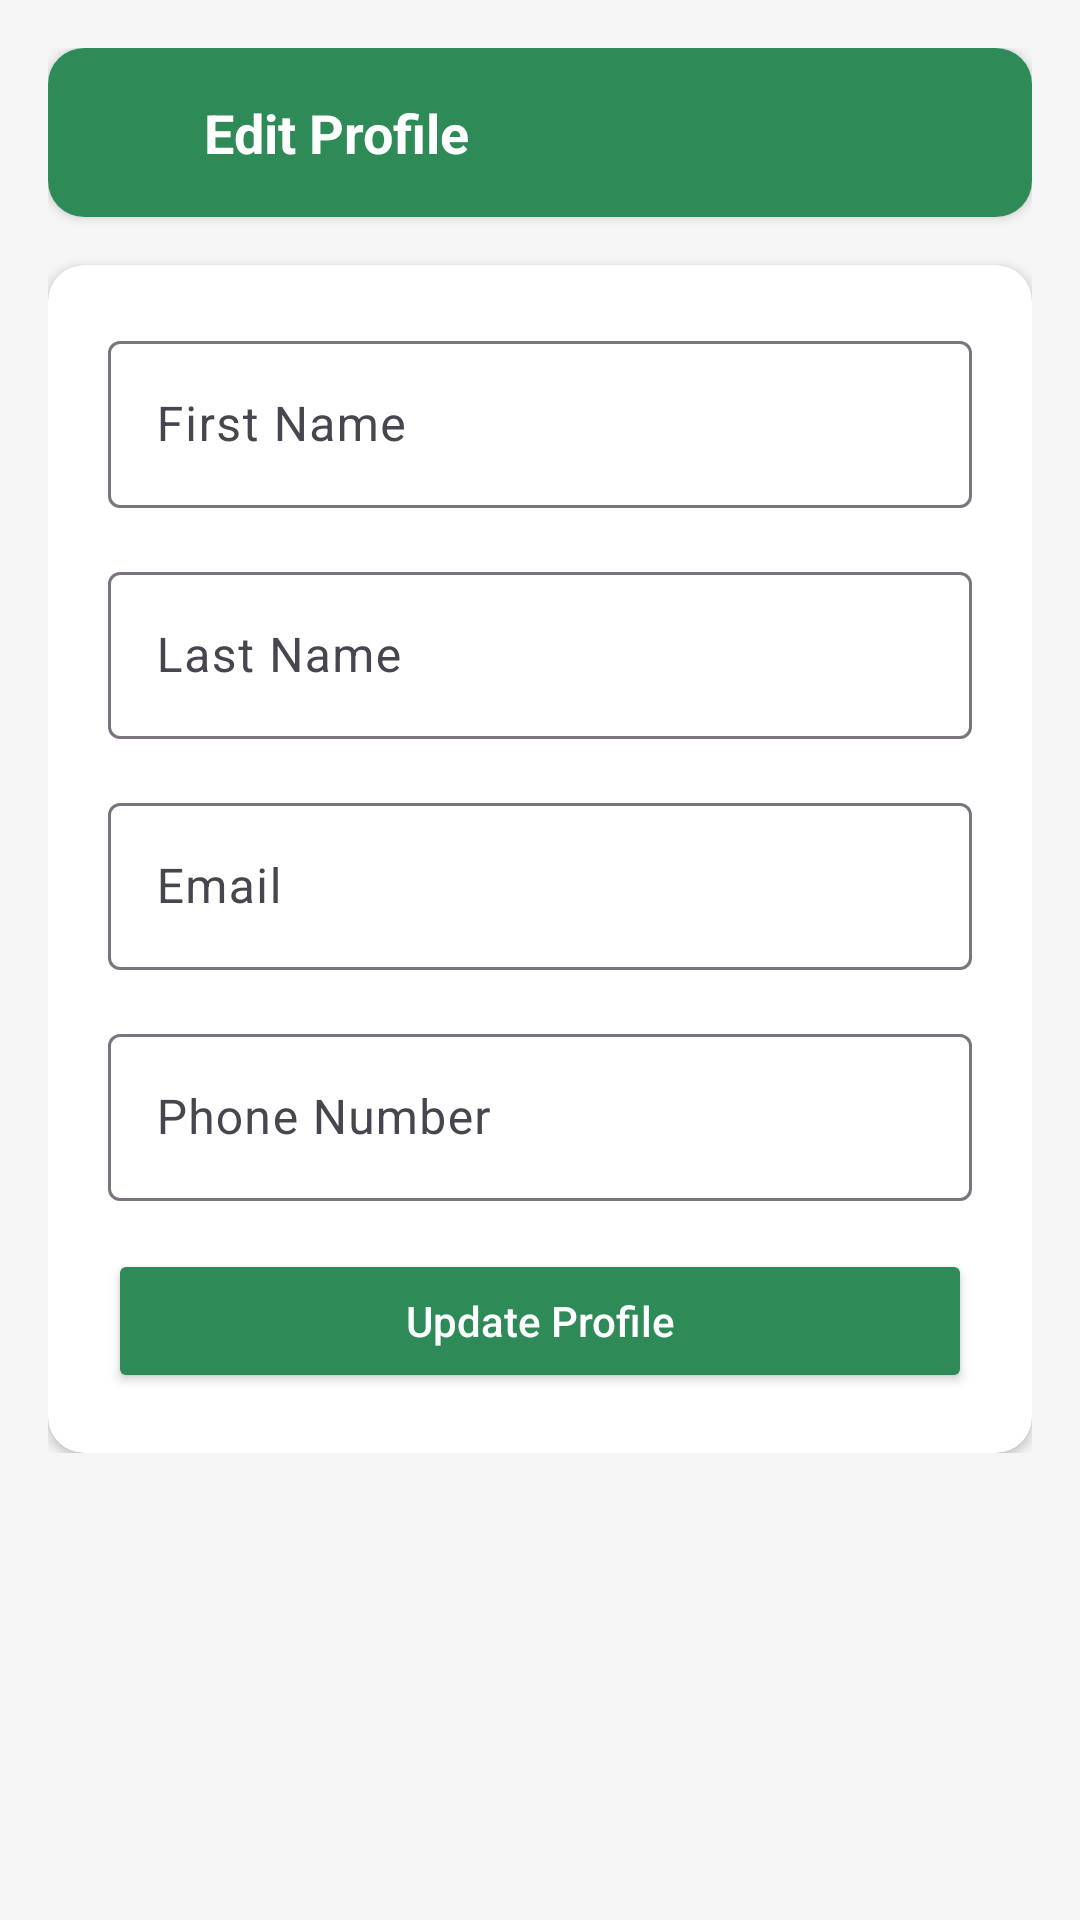

Reconstruct the res/layout file that produces this screen, plus the resources it refers to.
<!-- AndroidManifest.xml: application theme Theme.OPSC6312FINALPOE -->
<!-- res/layout/fragment_edit_profile.xml -->
<?xml version="1.0" encoding="utf-8"?>
<ScrollView xmlns:android="http://schemas.android.com/apk/res/android"
    xmlns:app="http://schemas.android.com/apk/res-auto"
    android:layout_width="match_parent"
    android:layout_height="match_parent"
    android:background="@color/gray_light">

    <LinearLayout
        android:layout_width="match_parent"
        android:layout_height="wrap_content"
        android:orientation="vertical"
        android:padding="16dp">

        
        <androidx.cardview.widget.CardView
            android:layout_width="match_parent"
            android:layout_height="wrap_content"
            android:layout_marginBottom="16dp"
            android:elevation="4dp"
            app:cardCornerRadius="12dp">

            <LinearLayout
                android:layout_width="match_parent"
                android:layout_height="wrap_content"
                android:orientation="horizontal"
                android:padding="16dp"
                android:gravity="center_vertical"
                android:background="@color/primary_green">

                <ImageView
                    android:layout_width="24dp"
                    android:layout_height="24dp"
                    android:src="@drawable/ic_profile"
                    android:layout_marginEnd="12dp"
                    android:contentDescription="Edit Profile"
                    app:tint="@android:color/white" />

                <TextView
                    android:layout_width="wrap_content"
                    android:layout_height="wrap_content"
                    android:text="Edit Profile"
                    android:textSize="18sp"
                    android:textStyle="bold"
                    android:textColor="@android:color/white" />
            </LinearLayout>
        </androidx.cardview.widget.CardView>

        
        <androidx.cardview.widget.CardView
            android:layout_width="match_parent"
            android:layout_height="wrap_content"
            android:elevation="4dp"
            app:cardCornerRadius="12dp">

            <LinearLayout
                android:layout_width="match_parent"
                android:layout_height="wrap_content"
                android:orientation="vertical"
                android:padding="20dp">

                <com.google.android.material.textfield.TextInputLayout
                    android:layout_width="match_parent"
                    android:layout_height="wrap_content"
                    android:layout_marginBottom="16dp">

                    <com.google.android.material.textfield.TextInputEditText
                        android:id="@+id/etFirstName"
                        android:layout_width="match_parent"
                        android:layout_height="wrap_content"
                        android:hint="First Name" />
                </com.google.android.material.textfield.TextInputLayout>

                <com.google.android.material.textfield.TextInputLayout
                    android:layout_width="match_parent"
                    android:layout_height="wrap_content"
                    android:layout_marginBottom="16dp">

                    <com.google.android.material.textfield.TextInputEditText
                        android:id="@+id/etLastName"
                        android:layout_width="match_parent"
                        android:layout_height="wrap_content"
                        android:hint="Last Name" />
                </com.google.android.material.textfield.TextInputLayout>

                <com.google.android.material.textfield.TextInputLayout
                    android:layout_width="match_parent"
                    android:layout_height="wrap_content"
                    android:layout_marginBottom="16dp">

                    <com.google.android.material.textfield.TextInputEditText
                        android:id="@+id/etEmail"
                        android:layout_width="match_parent"
                        android:layout_height="wrap_content"
                        android:hint="Email"
                        android:inputType="textEmailAddress"
                        android:enabled="false" />
                </com.google.android.material.textfield.TextInputLayout>

                <com.google.android.material.textfield.TextInputLayout
                    android:layout_width="match_parent"
                    android:layout_height="wrap_content"
                    android:layout_marginBottom="16dp">

                    <com.google.android.material.textfield.TextInputEditText
                        android:id="@+id/etPhone"
                        android:layout_width="match_parent"
                        android:layout_height="wrap_content"
                        android:hint="Phone Number"
                        android:inputType="phone" />
                </com.google.android.material.textfield.TextInputLayout>

                
                <Button
                    android:id="@+id/btnUpdateProfile"
                    android:layout_width="match_parent"
                    android:layout_height="wrap_content"
                    android:text="Update Profile"
                    android:backgroundTint="@color/primary_green"
                    android:textColor="@android:color/white"
                    android:textAllCaps="false" />

                <ProgressBar
                    android:id="@+id/progressBar"
                    android:layout_width="wrap_content"
                    android:layout_height="wrap_content"
                    android:layout_gravity="center"
                    android:visibility="gone"
                    android:layout_marginTop="16dp" />

            </LinearLayout>
        </androidx.cardview.widget.CardView>

    </LinearLayout>
</ScrollView>
<!-- resources referenced by this layout -->
<resources>
  <color name="gray_light">#FFF5F5F5</color>
  <color name="primary_green">#FF2E8B57</color>
  <style name="Theme.OPSC6312FINALPOE" parent="Base.Theme.OPSC6312FINALPOE" />
  <style name="Base.Theme.OPSC6312FINALPOE" parent="Theme.Material3.DayNight">
          <item name="colorPrimary">@color/primary_green</item>
          <item name="colorPrimaryVariant">@color/light_green</item>
          <item name="colorOnPrimary">@color/black</item>
          <item name="colorSecondary">@color/secondary_blue</item>
          <item name="colorSecondaryVariant">@color/accent_teal</item>
          <item name="colorOnSecondary">@color/black</item>
          <item name="android:statusBarColor">?attr/colorPrimaryVariant</item>
      </style>
  <color name="light_green">#E8F5E9</color>
  <color name="black">#FF000000</color>
  <color name="secondary_blue">#FF4682B4</color>
  <color name="accent_teal">#FF20B2AA</color>
</resources>
